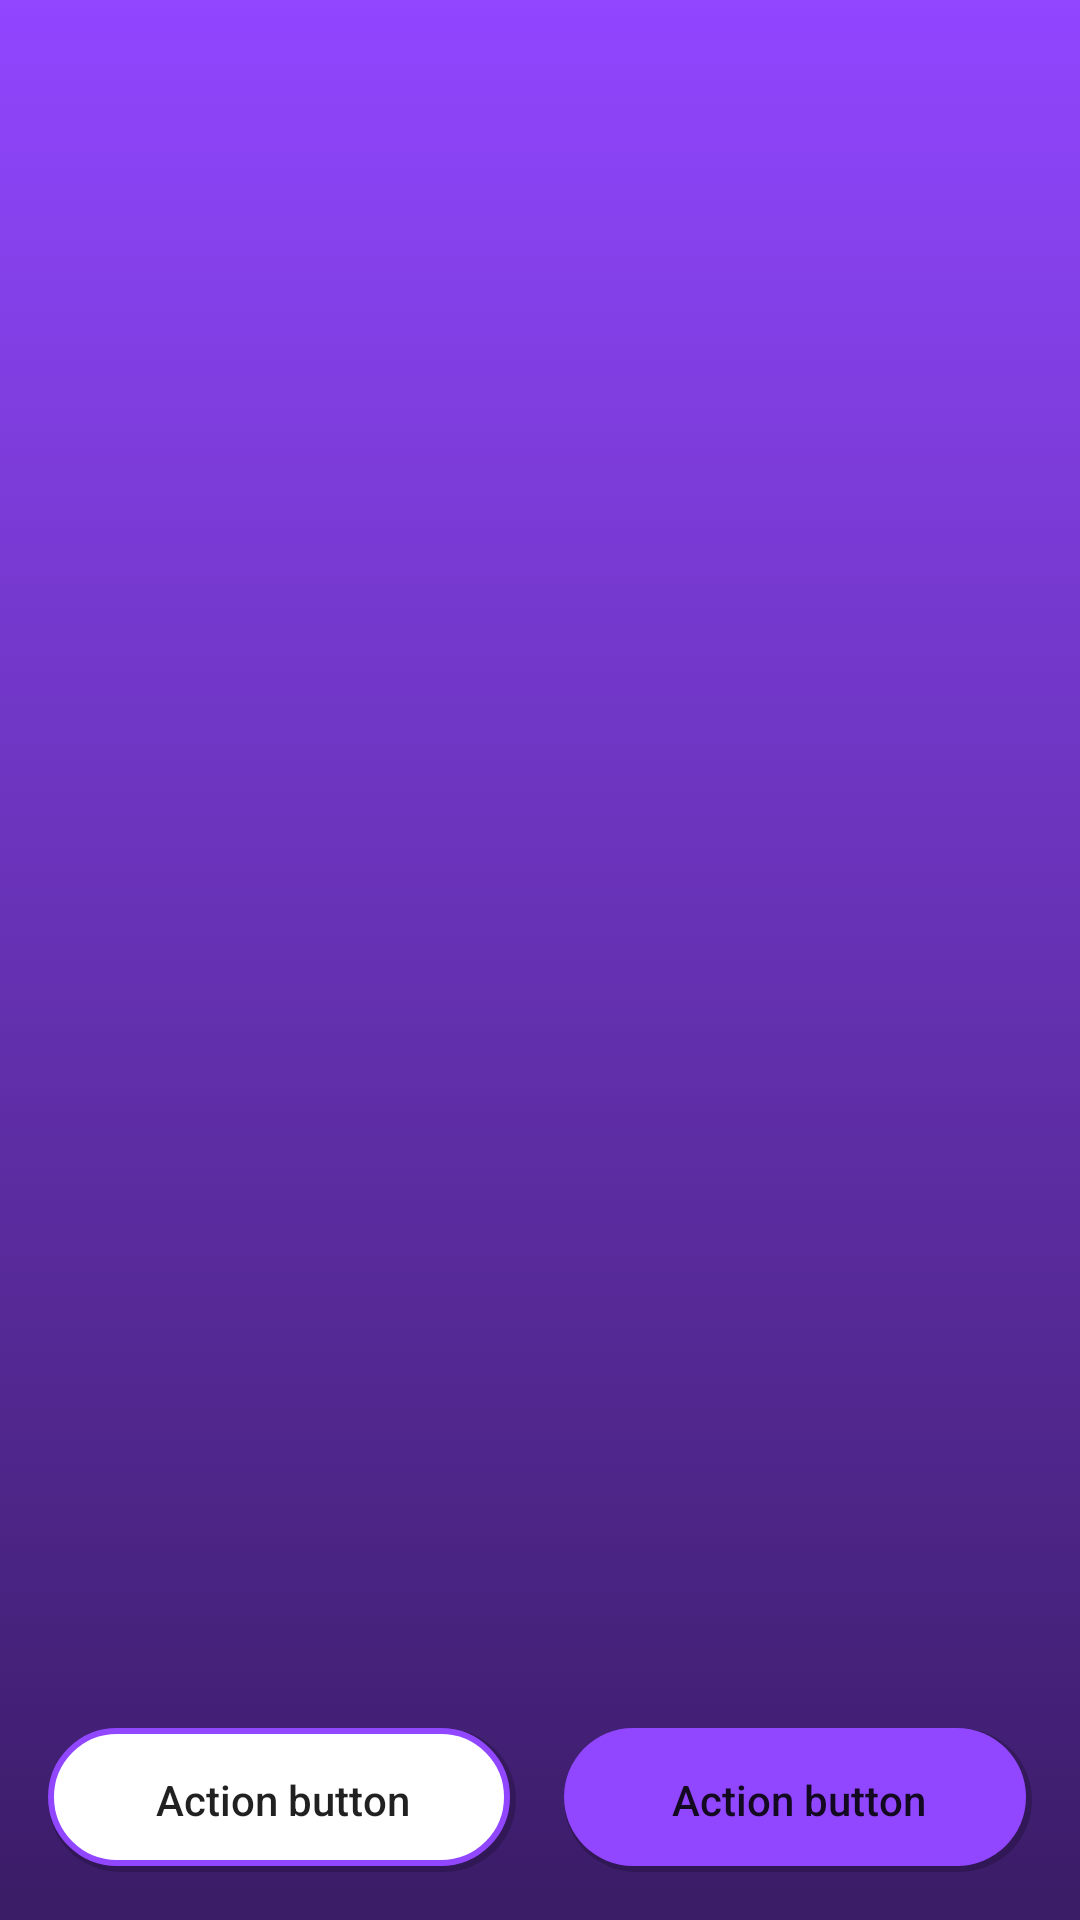

Reconstruct the res/layout file that produces this screen, plus the resources it refers to.
<!-- AndroidManifest.xml: application theme Theme.Twitimer -->
<!-- res/layout/activity_onboarding.xml -->
<?xml version="1.0" encoding="utf-8"?>
<androidx.constraintlayout.widget.ConstraintLayout xmlns:android="http://schemas.android.com/apk/res/android"
    xmlns:app="http://schemas.android.com/apk/res-auto"
    xmlns:tools="http://schemas.android.com/tools"
    android:layout_width="match_parent"
    android:layout_height="match_parent"
    android:background="@drawable/background_gradient"
    tools:context=".usecases.onboarding.OnboardingActivity">

    <androidx.viewpager2.widget.ViewPager2
        android:id="@+id/viewPagerOnboarding"
        android:layout_width="0dp"
        android:layout_height="0dp"
        app:layout_constraintBottom_toTopOf="@+id/layoutDots"
        app:layout_constraintEnd_toEndOf="parent"
        app:layout_constraintStart_toStartOf="parent"
        app:layout_constraintTop_toTopOf="parent">

    </androidx.viewpager2.widget.ViewPager2>

    <androidx.constraintlayout.widget.ConstraintLayout
        android:id="@+id/layoutButtons"
        android:layout_width="0dp"
        android:layout_height="wrap_content"
        app:layout_constraintBottom_toBottomOf="parent"
        app:layout_constraintEnd_toEndOf="parent"
        app:layout_constraintStart_toStartOf="parent">

        <androidx.appcompat.widget.AppCompatButton
            android:id="@+id/buttonPrev"
            style="?android:attr/borderlessButtonStyle"
            android:layout_width="0dp"
            android:layout_height="wrap_content"
            android:layout_marginStart="16dp"
            android:layout_marginTop="16dp"
            android:layout_marginEnd="16dp"
            android:layout_marginBottom="16dp"
            android:background="@drawable/secondary_button_round"
            android:text="Action button"
            android:textAllCaps="false"
            app:cornerRadius="24dp"
            app:layout_constraintBottom_toBottomOf="parent"
            app:layout_constraintEnd_toStartOf="@+id/buttonNext"
            app:layout_constraintStart_toStartOf="parent"
            app:layout_constraintTop_toTopOf="parent" />

        <Button
            android:id="@+id/buttonNext"
            style="?android:attr/borderlessButtonStyle"
            android:layout_width="0dp"
            android:layout_height="wrap_content"
            android:layout_marginTop="16dp"
            android:layout_marginEnd="16dp"
            android:layout_marginBottom="16dp"
            android:background="@drawable/primary_button_round"
            android:text="Action button"
            android:textAllCaps="false"
            app:cornerRadius="24dp"
            app:layout_constraintBottom_toBottomOf="parent"
            app:layout_constraintEnd_toEndOf="parent"
            app:layout_constraintStart_toEndOf="@+id/buttonPrev"
            app:layout_constraintTop_toTopOf="parent" />

    </androidx.constraintlayout.widget.ConstraintLayout>

    <LinearLayout
        android:id="@+id/layoutDots"
        android:layout_width="wrap_content"
        android:layout_height="wrap_content"
        android:layout_alignParentBottom="true"
        android:orientation="horizontal"
        android:paddingBottom="16dp"
        app:layout_constraintBottom_toTopOf="@+id/layoutButtons"
        app:layout_constraintEnd_toEndOf="parent"
        app:layout_constraintStart_toStartOf="parent" />
</androidx.constraintlayout.widget.ConstraintLayout>
<!-- resources referenced by this layout -->
<resources>
  <!-- drawable background_gradient (drawable) -->
  <?xml version="1.0" encoding="utf-8"?>
  <selector xmlns:android="http://schemas.android.com/apk/res/android">
      <item>
          <shape>
              <gradient android:angle="90" android:endColor="@color/primary" android:startColor="@color/secondary" android:type="linear" />
          </shape>
      </item>
  </selector>
  <!-- drawable primary_button_round (drawable) -->
  <layer-list xmlns:android="http://schemas.android.com/apk/res/android">
      <item>
          <shape android:shape="rectangle">
              <solid android:color="@color/dark_shadow" />
              <corners android:radius="24dp" />
          </shape>
      </item>
      <item
          android:bottom="2dp"
          android:left="0dp"
          android:right="2dp"
          android:top="0dp">
          <shape android:shape="rectangle">
              <corners android:radius="24dp" />
              <solid android:color="@color/primary" />
          </shape>
      </item>
  </layer-list>
  <!-- drawable secondary_button_round (drawable) -->
  <layer-list xmlns:android="http://schemas.android.com/apk/res/android">
      <item>
          <shape android:shape="rectangle">
              <solid android:color="@color/dark_shadow" />
              <corners android:radius="24dp" />
          </shape>
      </item>
      <item
          android:bottom="2dp"
          android:left="0dp"
          android:right="2dp"
          android:top="0dp">
          <shape android:shape="rectangle">
              <corners android:radius="24dp" />
              <solid android:color="@color/background" />
              <stroke
                  android:width="2dp"
                  android:color="@color/primary" />
          </shape>
      </item>
  </layer-list>
  <style name="Theme.Twitimer" parent="Theme.MaterialComponents.DayNight">
  
          <item name="colorSurface">@color/primary</item>
          <item name="colorOnSurface">@color/primary</item>
          <item name="android:colorBackground">@color/primary</item>
          <item name="colorOnBackground">@color/primary</item>
  
          
          <item name="colorPrimary">@color/primary</item>
          <item name="colorPrimaryVariant">@color/primary</item>
          <item name="colorOnPrimary">@color/light</item>
  
          
          <item name="colorSecondary">@color/secondary</item>
          <item name="colorSecondaryVariant">@color/secondary</item>
          <item name="colorOnSecondary">@color/dark</item>
  
          
          <item name="android:statusBarColor" tools:targetApi="l">@color/primary</item>
          <item name="android:navigationBarColor" tools:targetApi="l">@color/primary</item>
          <item name="android:homeAsUpIndicator">@drawable/keyboard_arrow_left</item>
      </style>
  <color name="primary">#FF9146FF</color>
  <color name="secondary">#FF3A1C66</color>
  <color name="dark_shadow">#33000000</color>
  <color name="background">#FFFFFFFF</color>
  <color name="light">#FFFFFFFF</color>
  <color name="dark">#FF000000</color>
  <!-- drawable keyboard_arrow_left: png bitmap (drawable, 2215 bytes) -->
</resources>
